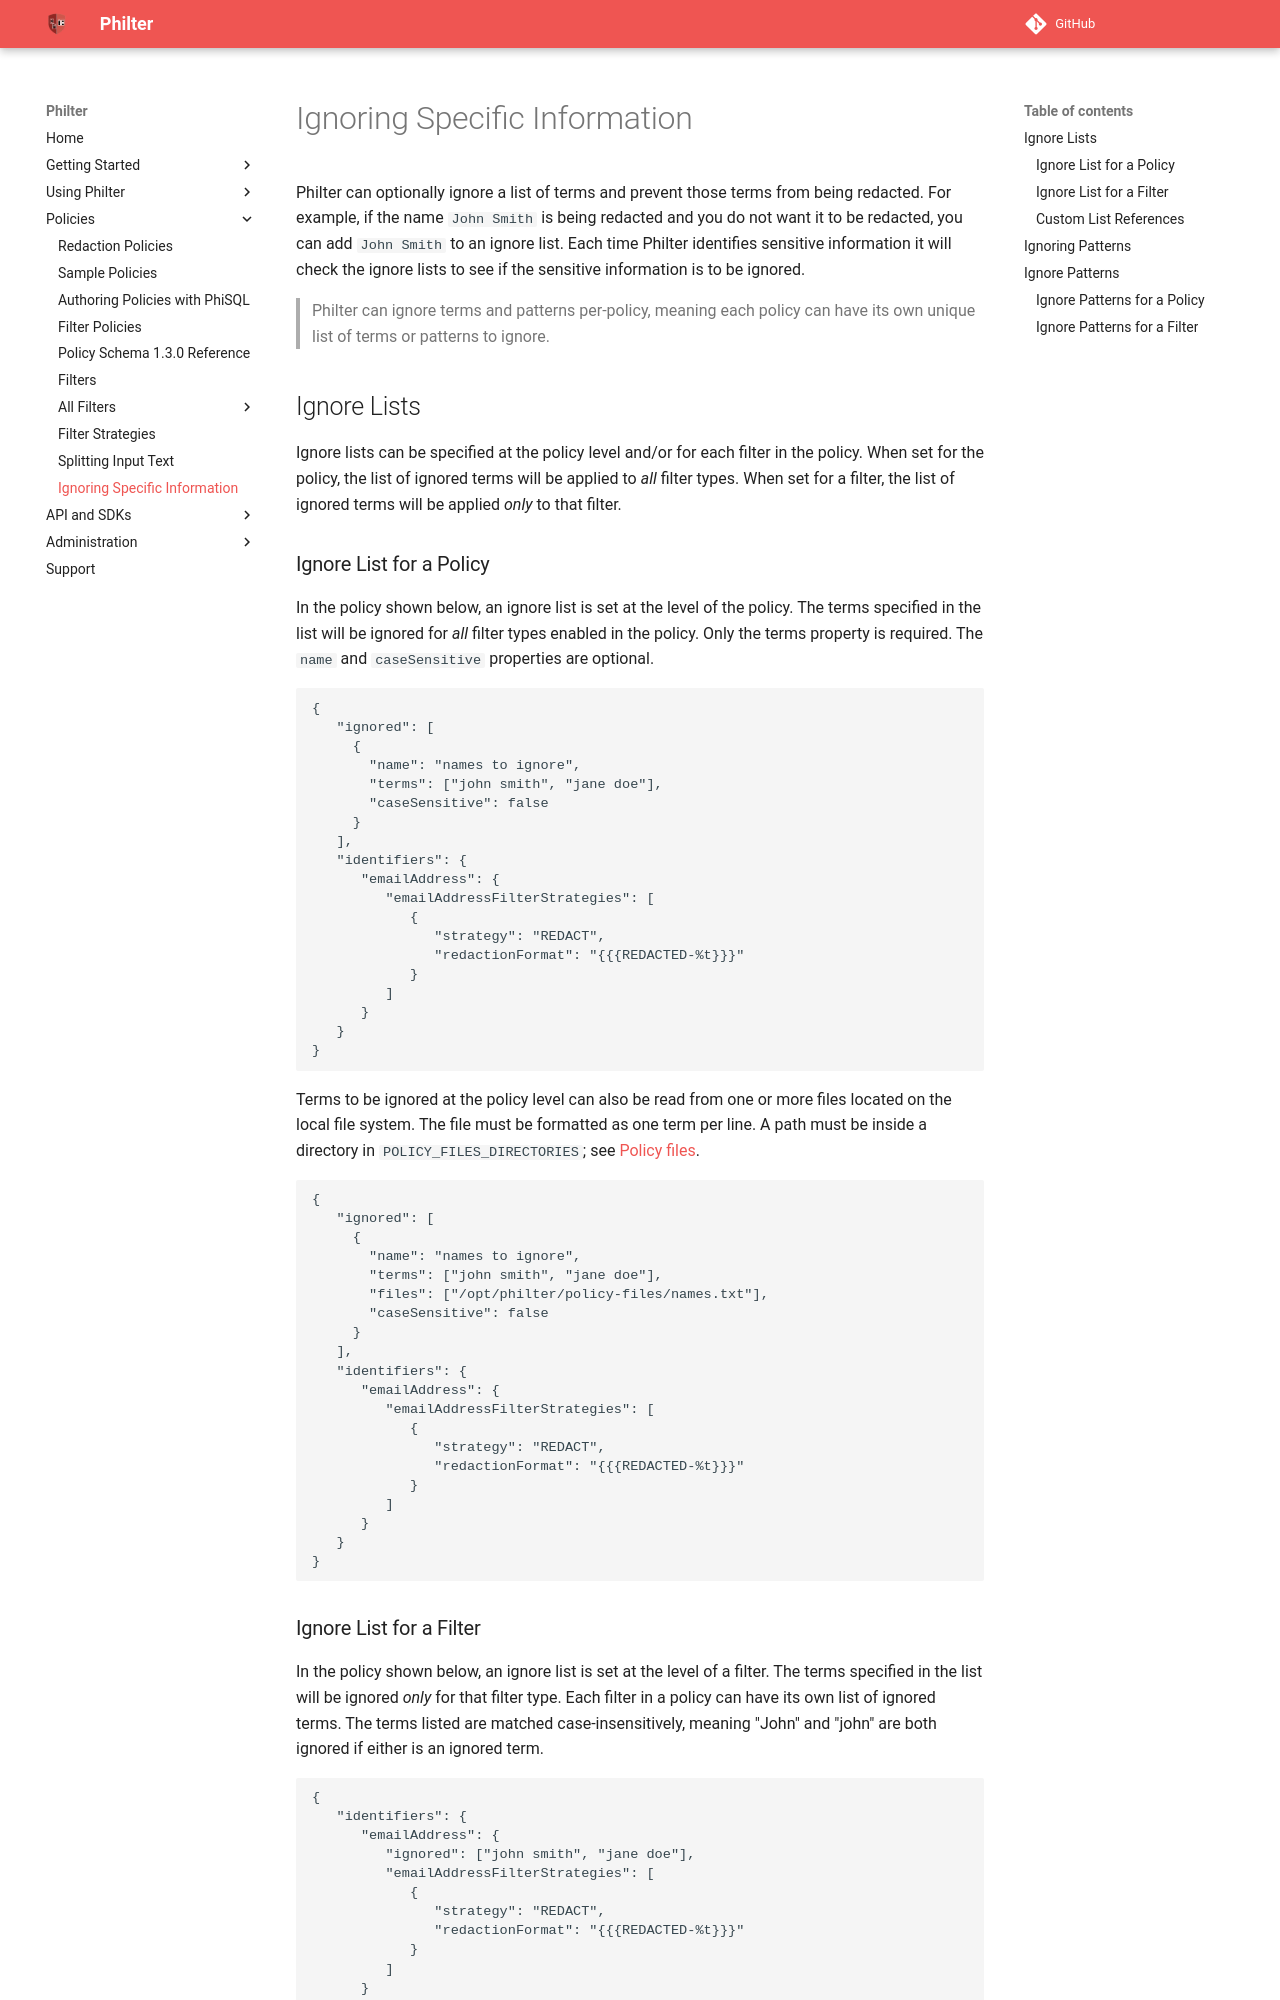

repository: philterd/philter · page: 4.0.1/policies/ignoring_specific_information.html · generator: mkdocs

# Ignoring Specific Information

Philter can optionally ignore a list of terms and prevent those terms from being redacted. For example, if the name `John Smith` is being redacted and you do not want it to be redacted, you can add `John Smith` to an ignore list. Each time Philter identifies sensitive information it will check the ignore lists to see if the sensitive information is to be ignored.

> Philter can ignore terms and patterns per-policy, meaning each policy can have its own unique list of terms or patterns to ignore.

## Ignore Lists

Ignore lists can be specified at the policy level and/or for each filter in the policy. When set for the policy, the list of ignored terms will be applied to _all_ filter types. When set for a filter, the list of ignored terms will be applied _only_ to that filter.

### Ignore List for a Policy

In the policy shown below, an ignore list is set at the level of the policy. The terms specified in the list will be ignored for _all_ filter types enabled in the policy. Only the terms property is required. The `name` and `caseSensitive` properties are optional.

```
{
   "ignored": [
     {
       "name": "names to ignore",
       "terms": ["john smith", "jane doe"],
       "caseSensitive": false
     }
   ],
   "identifiers": {
      "emailAddress": {
         "emailAddressFilterStrategies": [
            {
               "strategy": "REDACT",
               "redactionFormat": "{{{REDACTED-%t}}}"
            }
         ]
      }
   }
}
```

Terms to be ignored at the policy level can also be read from one or more files located on the local file system. The file must be formatted as one term per line. A path must be inside a directory in `POLICY_FILES_DIRECTORIES`; see [Policy files](../settings.md#policy-files).

```
{
   "ignored": [
     {
       "name": "names to ignore",
       "terms": ["john smith", "jane doe"],
       "files": ["/opt/philter/policy-files/names.txt"],
       "caseSensitive": false
     }
   ],   
   "identifiers": {
      "emailAddress": {
         "emailAddressFilterStrategies": [
            {
               "strategy": "REDACT",
               "redactionFormat": "{{{REDACTED-%t}}}"
            }
         ]
      }
   }
}
```
